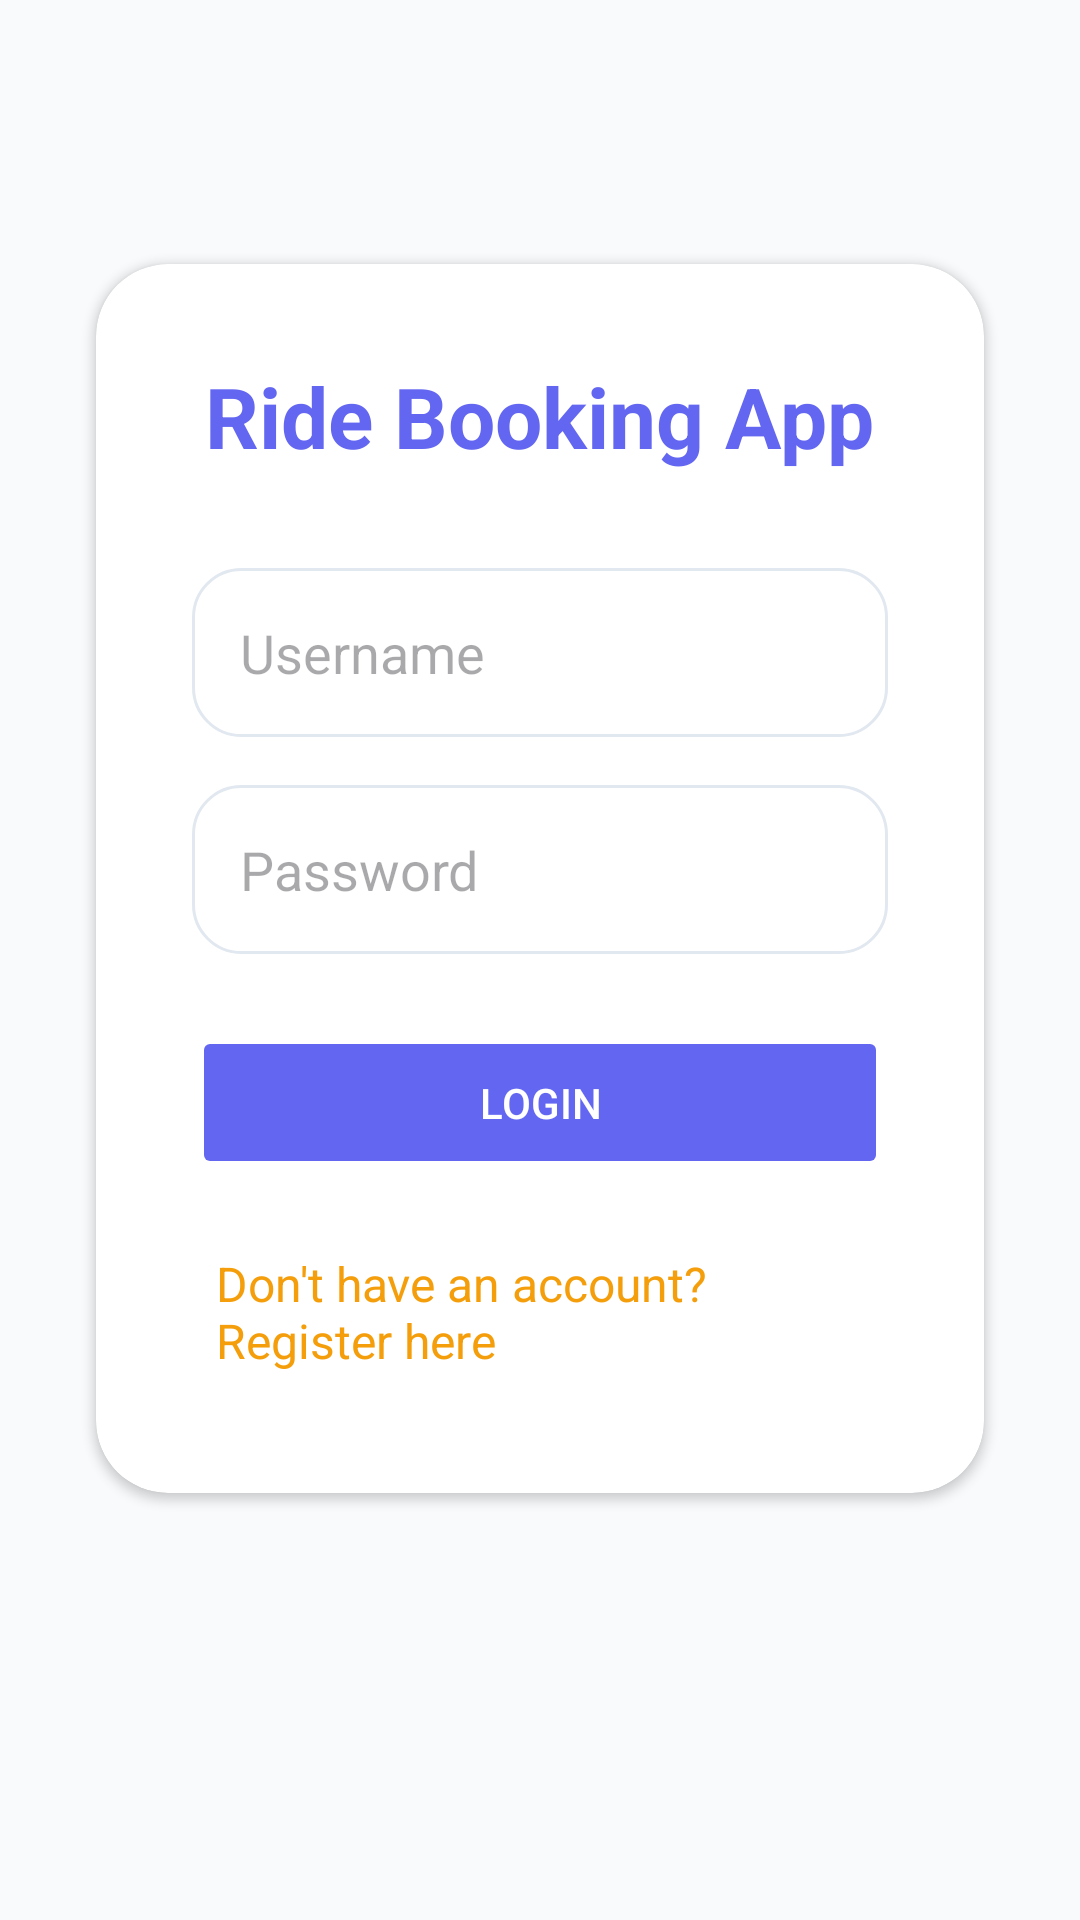

Reconstruct the res/layout file that produces this screen, plus the resources it refers to.
<!-- AndroidManifest.xml: application theme Theme.RideHailingApp -->
<!-- res/layout/activity_login.xml -->
<?xml version="1.0" encoding="utf-8"?>
<ScrollView xmlns:android="http://schemas.android.com/apk/res/android"
    xmlns:app="http://schemas.android.com/apk/res-auto"
    android:layout_width="match_parent"
    android:layout_height="match_parent"
    android:background="@color/background">

    <LinearLayout
        android:layout_width="match_parent"
        android:layout_height="wrap_content"
        android:orientation="vertical"
        android:gravity="center"
        android:padding="24dp">

        <androidx.cardview.widget.CardView
            android:layout_width="match_parent"
            android:layout_height="wrap_content"
            android:layout_marginTop="64dp"
            android:layout_marginBottom="64dp"
            android:layout_marginHorizontal="8dp"
            android:elevation="8dp"
            android:background="@color/surface"
            app:cardCornerRadius="24dp">

            <LinearLayout
                android:layout_width="match_parent"
                android:layout_height="wrap_content"
                android:orientation="vertical"
                android:padding="32dp">

                <TextView
                    android:layout_width="wrap_content"
                    android:layout_height="wrap_content"
                    android:text="Ride Booking App"
                    android:textSize="28sp"
                    android:textStyle="bold"
                    android:layout_gravity="center_horizontal"
                    android:layout_marginBottom="32dp"
                    android:textColor="@color/primary" />

                <EditText
                    android:id="@+id/username"
                    android:layout_width="match_parent"
                    android:layout_height="wrap_content"
                    android:hint="Username"
                    android:inputType="text"
                    android:padding="16dp"
                    android:layout_marginBottom="16dp"
                    android:background="@drawable/rounded_edittext" />

                <EditText
                    android:id="@+id/password"
                    android:layout_width="match_parent"
                    android:layout_height="wrap_content"
                    android:hint="Password"
                    android:inputType="textPassword"
                    android:padding="16dp"
                    android:layout_marginBottom="24dp"
                    android:background="@drawable/rounded_edittext" />

                <Button
                    android:id="@+id/loginBtn"
                    android:layout_width="match_parent"
                    android:layout_height="wrap_content"
                    android:text="Login"
                    android:padding="16dp"
                    android:layout_marginBottom="16dp"
                    android:backgroundTint="@color/primary"
                    android:textColor="@color/white"
                    android:stateListAnimator="@null" />

                <TextView
                    android:id="@+id/registerLink"
                    android:layout_width="wrap_content"
                    android:layout_height="wrap_content"
                    android:text="Don't have an account? Register here"
                    android:textColor="@color/secondary"
                    android:textSize="16sp"
                    android:padding="8dp"
                    android:layout_gravity="center_horizontal"
                    android:clickable="true"
                    android:focusable="true" />
            </LinearLayout>
        </androidx.cardview.widget.CardView>
    </LinearLayout>
</ScrollView>
<!-- resources referenced by this layout -->
<resources>
  <color name="background">#F8FAFC</color>
  <color name="primary">#6366F1</color>
  <color name="secondary">#F59E0B</color>
  <color name="surface">#FFFFFF</color>
  <color name="white">#FFFFFFFF</color>
  <!-- drawable rounded_edittext (drawable) -->
  <?xml version="1.0" encoding="utf-8"?>
  <shape xmlns:android="http://schemas.android.com/apk/res/android">
      <solid android:color="@color/surface"/>
      <corners android:radius="16dp"/>
      <stroke android:width="1dp" android:color="@color/divider"/>
  </shape>
  <style name="Theme.RideHailingApp" parent="Base.Theme.RideHailingApp" />
  <color name="divider">#E2E8F0</color>
  <style name="Base.Theme.RideHailingApp" parent="Theme.Material3.DayNight.NoActionBar">
          <item name="colorPrimary">@color/primary</item>
          <item name="colorPrimaryDark">@color/primary_dark</item>
          <item name="colorOnPrimary">@color/white</item>
          <item name="colorSecondary">@color/secondary</item>
          <item name="colorOnSecondary">@color/white</item>
          <item name="android:colorBackground">@color/background</item>
          <item name="colorSurface">@color/surface</item>
          <item name="colorError">@color/error</item>
          <item name="android:textColorPrimary">@color/text_primary</item>
          <item name="android:textColorSecondary">@color/text_secondary</item>
      </style>
  <color name="primary_dark">#4338CA</color>
  <color name="error">#EF4444</color>
  <color name="text_primary">#1E293B</color>
  <color name="text_secondary">#64748B</color>
</resources>
